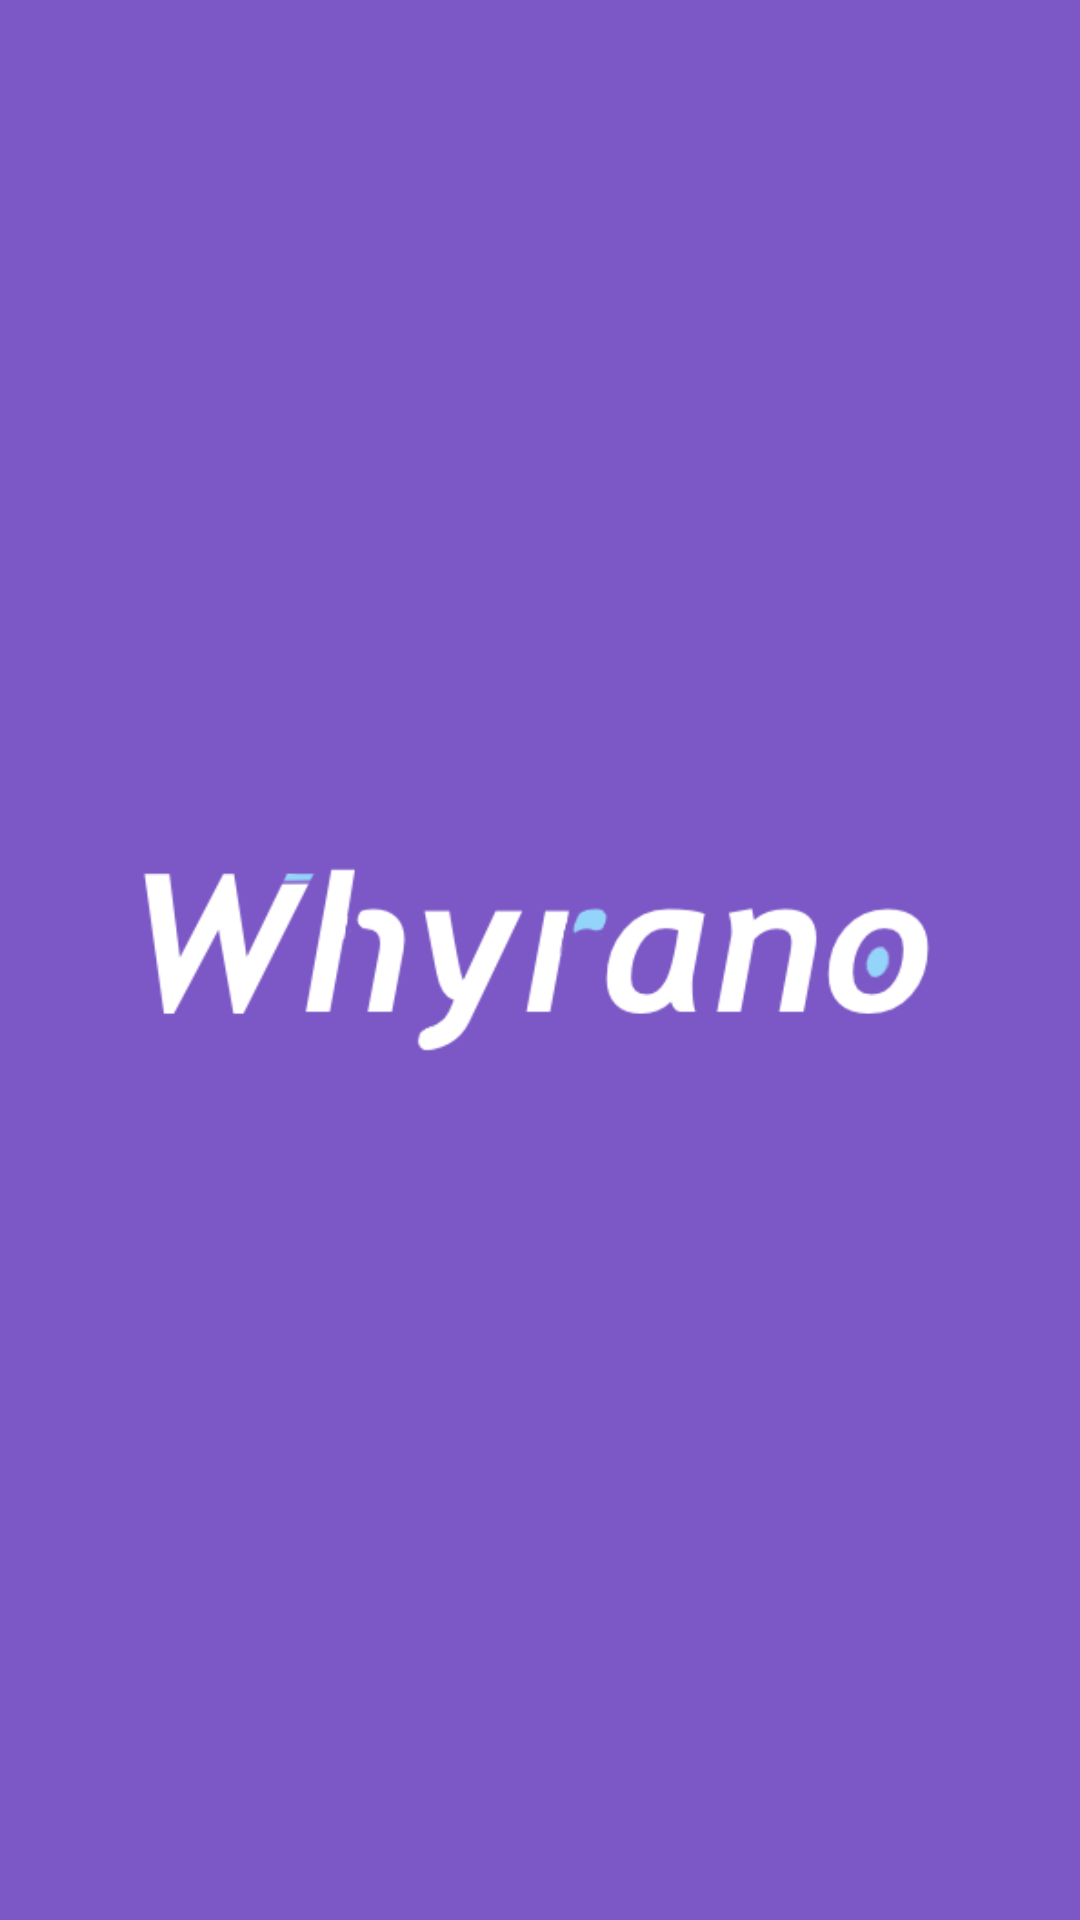

Produce the Android XML layout that renders to this screen, including the resource entries it uses.
<!-- AndroidManifest.xml: application theme Theme.AppCompat.Light.NoActionBar -->
<!-- res/layout/activity_loading.xml -->
<?xml version="1.0" encoding="utf-8"?>
<androidx.constraintlayout.widget.ConstraintLayout xmlns:android="http://schemas.android.com/apk/res/android"
    xmlns:app="http://schemas.android.com/apk/res-auto"
    xmlns:tools="http://schemas.android.com/tools"
    android:layout_width="match_parent"
    android:layout_height="match_parent"
    android:background="#7C57C6"
    tools:context=".LoadingActivity">

    <ImageView
        android:id="@+id/imageView2"
        android:layout_width="286dp"
        android:layout_height="76dp"
        app:layout_constraintBottom_toBottomOf="parent"
        app:layout_constraintEnd_toEndOf="parent"
        app:layout_constraintStart_toStartOf="parent"
        app:layout_constraintTop_toTopOf="parent"
        app:srcCompat="@drawable/loding" />
</androidx.constraintlayout.widget.ConstraintLayout>
<!-- resources referenced by this layout -->
<resources>
  <!-- drawable loding: png bitmap (drawable, 10246 bytes) -->
</resources>
